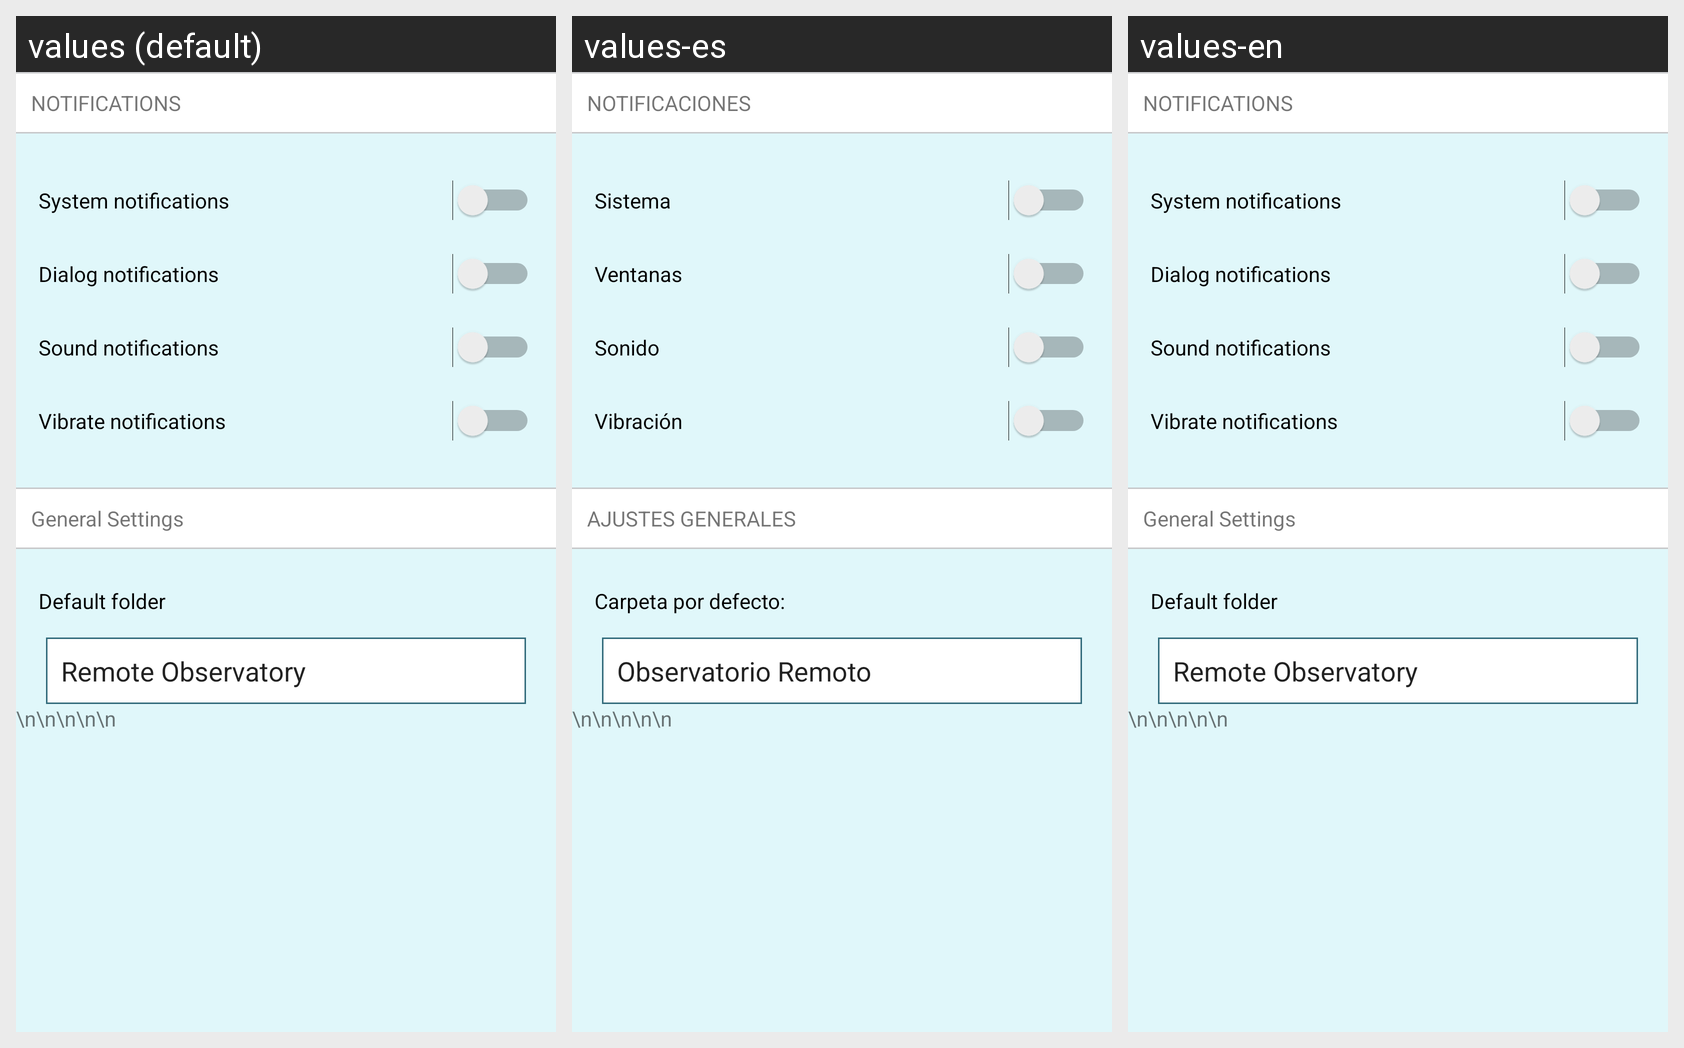

This grid shows one Android layout under several languages. Give, for every string resource on the screen, its name, the default text and each shown locale's text.
Android screen res/layout/settings_view.xml rendered under 3 locales, left to right: values (default), values-es, values-en. Device: Nexus 5 (rendered at 1080×1920; each locale shown at half size, 540×960, under a caption strip naming it); theme Theme.INDIandroidUI.
Strings drawn on this screen, with the default value and each locale's value (text and hints the layout hard-codes, and strings that could not be matched under every locale, appear in the picture but are not listed):

notifications
  values: NOTIFICATIONS
  values-es: NOTIFICACIONES
  values-en: NOTIFICATIONS

notification_bar
  values: System notifications
  values-es: Sistema
  values-en: System notifications

notification_dialog
  values: Dialog notifications
  values-es: Ventanas
  values-en: Dialog notifications

notification_sound
  values: Sound notifications
  values-es: Sonido
  values-en: Sound notifications

notification_vibrate
  values: Vibrate notifications
  values-es: Vibración
  values-en: Vibrate notifications

general_settings
  values: General Settings
  values-es: AJUSTES GENERALES
  values-en: General Settings

folder
  values: Default folder
  values-es: Carpeta por defecto:
  values-en: Default folder

app_name
  values: Remote Observatory
  values-es: Observatorio Remoto
  values-en: Remote Observatory
